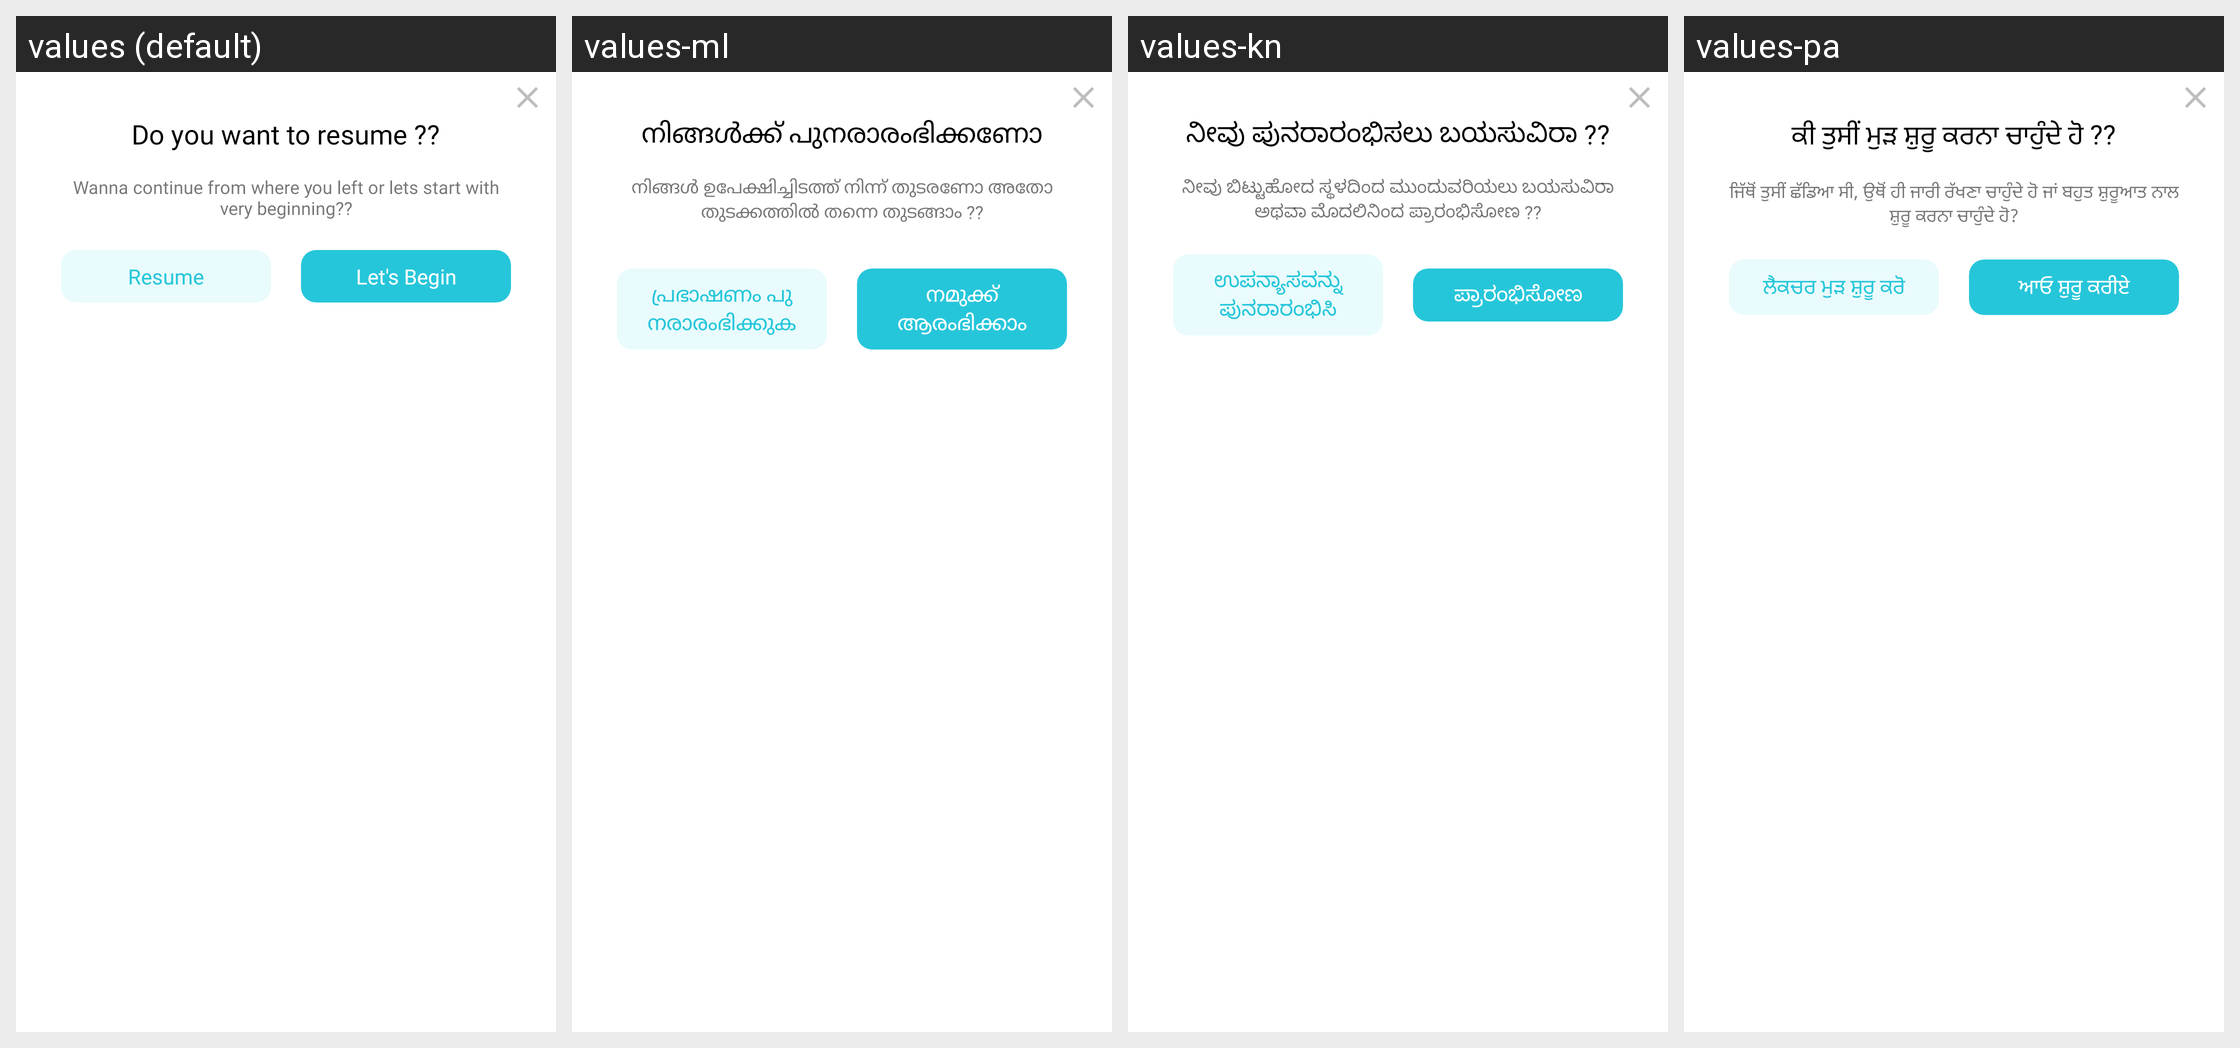

Locale-by-locale string values for the Android screen shown in this grid:
Android screen res/layout/continue_lecture_layout.xml rendered under 4 locales, left to right: values (default), values-ml, values-kn, values-pa. Device: Nexus 5 (rendered at 1080×1920; each locale shown at half size, 540×960, under a caption strip naming it); theme ArivihanTheme.
Other locales in the repository, not shown: values-bn, values-gu, values-hi, values-mr, values-ta, values-te.
Strings drawn on this screen, with the default value and each locale's value (text and hints the layout hard-codes, and strings that could not be matched under every locale, appear in the picture but are not listed):

do_you_want_to_resume
  values: Do you want to resume ??
  values-ml: നിങ്ങൾക്ക് പുനരാരംഭിക്കണോ
  values-kn: ನೀವು ಪುನರಾರಂಭಿಸಲು ಬಯಸುವಿರಾ ??
  values-pa: ਕੀ ਤੁਸੀਂ ਮੁੜ ਸ਼ੁਰੂ ਕਰਨਾ ਚਾਹੁੰਦੇ ਹੋ ??

do_you_want_to_resume_description
  values: Wanna continue from where you left or lets start with very beginning??
  values-ml: നിങ്ങൾ ഉപേക്ഷിച്ചിടത്ത് നിന്ന് തുടരണോ അതോ തുടക്കത്തിൽ തന്നെ തുടങ്ങാം ??
  values-kn: ನೀವು ಬಿಟ್ಟುಹೋದ ಸ್ಥಳದಿಂದ ಮುಂದುವರಿಯಲು ಬಯಸುವಿರಾ ಅಥವಾ ಮೊದಲಿನಿಂದ ಪ್ರಾರಂಭಿಸೋಣ ??
  values-pa: ਜਿੱਥੋਂ ਤੁਸੀਂ ਛੱਡਿਆ ਸੀ, ਉਥੋਂ ਹੀ ਜਾਰੀ ਰੱਖਣਾ ਚਾਹੁੰਦੇ ਹੋ ਜਾਂ ਬਹੁਤ ਸ਼ੁਰੂਆਤ ਨਾਲ ਸ਼ੁਰੂ ਕਰਨਾ ਚਾਹੁੰਦੇ ਹੋ?

resume_lecture
  values: Resume Lecture
  values-ml: പ്രഭാഷണം പുനരാരംഭിക്കുക
  values-kn: ಉಪನ್ಯಾಸವನ್ನು ಪುನರಾರಂಭಿಸಿ
  values-pa: ਲੈਕਚਰ ਮੁੜ ਸ਼ੁਰੂ ਕਰੋ

watch_from_begin
  values: Let's Begin
  values-ml: നമുക്ക് ആരംഭിക്കാം
  values-kn: ಪ್ರಾರಂಭಿಸೋಣ
  values-pa: ਆਓ ਸ਼ੁਰੂ ਕਰੀਏ
